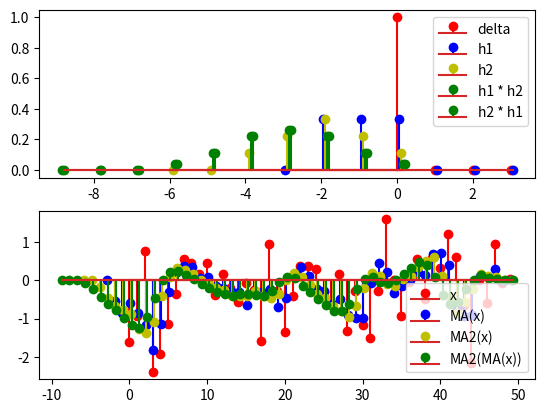

This figure's Python source:
import numpy as np
import matplotlib.pyplot as plt

N = 50
l = 3
nIn = np.linspace(0, N - 1, N)
nOut = np.linspace(-l, N - 1, N + 1 * l)
nOut2 = np.linspace(-2 * l, N - 1, N + 2 * l)
nOut3 = np.linspace(-3 * l, N - 1, N + 3 * l)


def MA(x, l):
    xpad = np.pad(x, (l, l))
    y = np.zeros_like(xpad)
    for n in range(x.size + l):
        y[n] = np.mean(xpad[n : n + l])
    return y[:-l]


def MA2(x, l):
    return MA(MA(x, l), l)


delta = np.eye(N)[0, :]
h = MA(delta, l)
h2 = MA2(delta, l)
h3 = MA2(MA(delta, l), l)
h4 = MA(MA2(delta, l), l)

x = np.random.randn(N)
y1 = MA(x, l)
y2 = MA2(x, l)
y3 = MA(MA2(x, l), l)

plt.subplot(211)
plt.stem(
    nIn[: l + 1],
    delta[: l + 1],
    linefmt="r",
    label="delta",
)
plt.stem(
    nOut[: 2 * l + 1] + 0.05,
    h[: 2 * l + 1],
    linefmt="b",
    label="h1",
)
plt.stem(
    nOut2[: 2 * l + 1] + 0.1,
    h2[: 2 * l + 1],
    linefmt="y",
    label="h2",
)
plt.stem(
    nOut3[: 3 * l + 1] + 0.15,
    h3[: 3 * l + 1],
    linefmt="g",
    label="h1 * h2",
)
plt.stem(
    nOut3[: 3 * l + 1] + 0.2,
    h4[: 3 * l + 1],
    linefmt="g",
    label="h2 * h1",
)
plt.legend()
plt.subplot(212)
plt.stem(nIn, x, linefmt="r", label="x")
plt.stem(
    nOut + 0.1, y1, linefmt="b", label="MA(x)"
)
plt.stem(
    nOut2 + 0.2, y2, linefmt="y", label="MA2(x)"
)
plt.stem(
    nOut3 + 0.3,
    y3,
    linefmt="g",
    label="MA2(MA(x))",
)
plt.legend()
plt.show()
